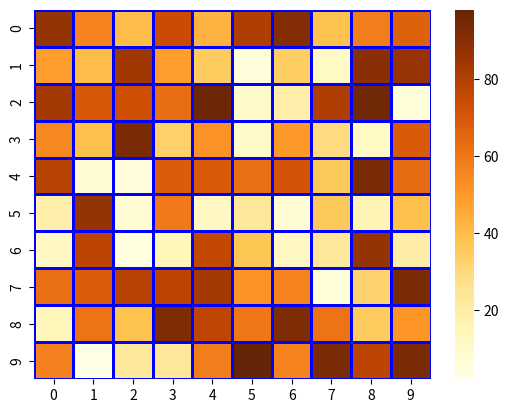

Write Python code to recreate this figure.
import seaborn as sns
import matplotlib.pyplot as plt
import numpy as np
import pandas as pd
data=np.random.randint(low=1,high=100,size=(10,10))
dd=pd.DataFrame(data)
print(dd)
sns.heatmap(data=data,cmap="YlOrBr",alpha=1,linewidth=2,
            linecolor="blue",annot=False,xticklabels=True,yticklabels=True)
plt.show()